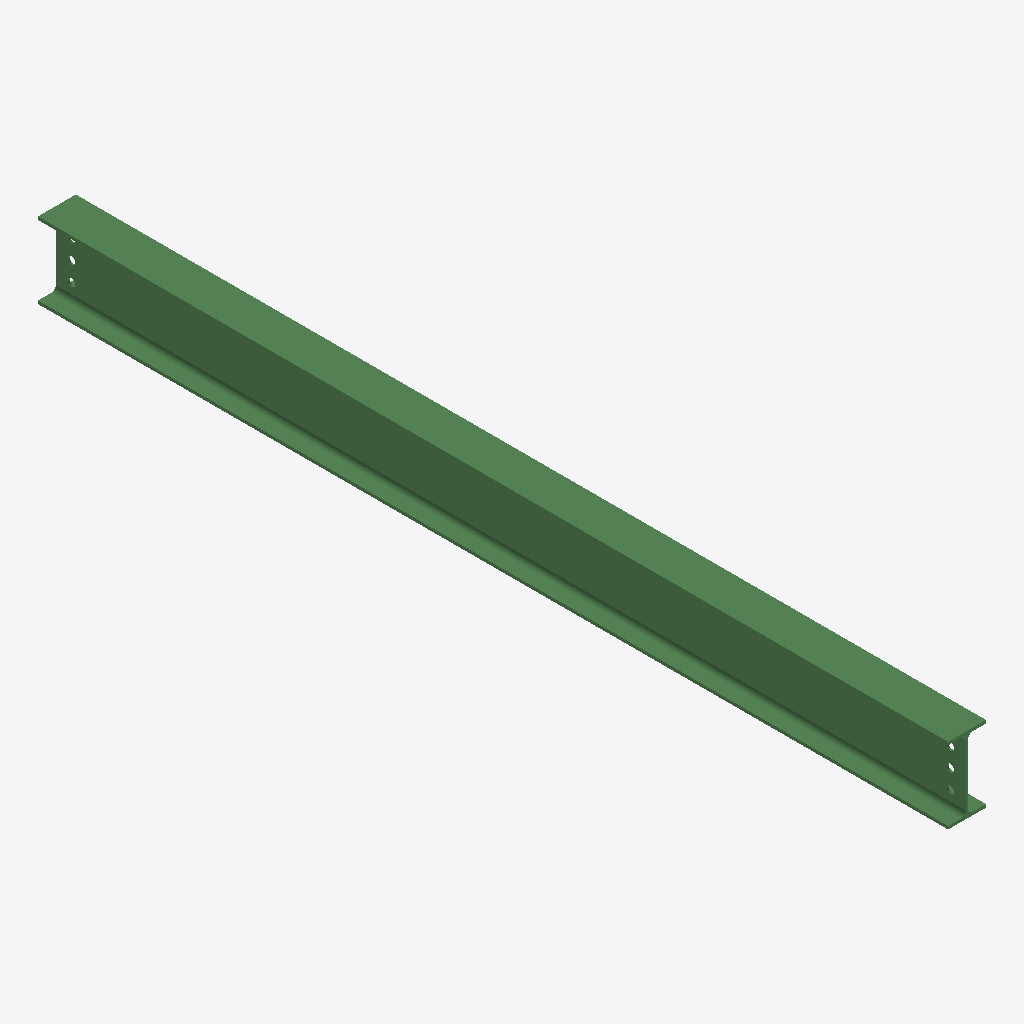
Isometric view of an IFC building model (IFC-SPF (STEP), schema IFC2X3, length unit millimetre), seen from the south-west, elements coloured by IFC class: 1 beam (green).
Extent 0.1 m × 2.9 m × 0.2 m (x, y, z). Storeys (1): Undefined at 0.00 m. Elements (1): 1 IfcBeam.

HEADER;
FILE_DESCRIPTION(('ViewDefinition[AISC_Steel_Detailing]','Option [BaseQuantities:Off]','Option [GridExport:On]','Option [Assemblies:Off]','Option [Bolts:On]','Option [Rebars:On]','Option [PourObjects:Off]','Option [Welds:On]','Option [SurfaceTreatments:On]','Option [LocationBy:0]','Option [ViewColors:Off]','Option [SectionedSpine:Off]','[2 more]'),'2;1');
FILE_NAME('b_1240_Qty_1.ifc','2026-05-16T11:53:16',('GIOVANNIPC\\gcorrea'),('Structural Designer'),'IFC Database version: Work','Tekla Structures 2020 Service Pack 5, IFC Export','');
FILE_SCHEMA(('IFC2X3'));
ENDSEC;
DATA;
#37=IFCPROJECT('2G7ZFDNE16yBDU14FA92Me',#5,'Proyecto',$,$,$,$,(#11),#36);
#39=IFCSITE('2xvEzEinjBTea80yOTcujY',#5,'Obra',$,$,#38,$,$,.ELEMENT.,$,$,$,$,$);
#41=IFCBUILDING('0se_u0vODFluQSTJ3_SU2s',#5,'Undefined',$,$,#40,$,$,.ELEMENT.,$,$,$);
#43=IFCBUILDINGSTOREY('29hdEUCErFze9E_VIAceOd',#5,'Undefined',$,$,#42,$,$,.ELEMENT.,0.0);
#71=IFCBEAM('3pfo4_nTDBAvRGBdpNA_Tr',#44,'BEAM','IPE240','IPE240',#47,#70,'IDf3a7213e-c5d3-4b2b-96d0-2e7cd72be775');
ENDSEC;
